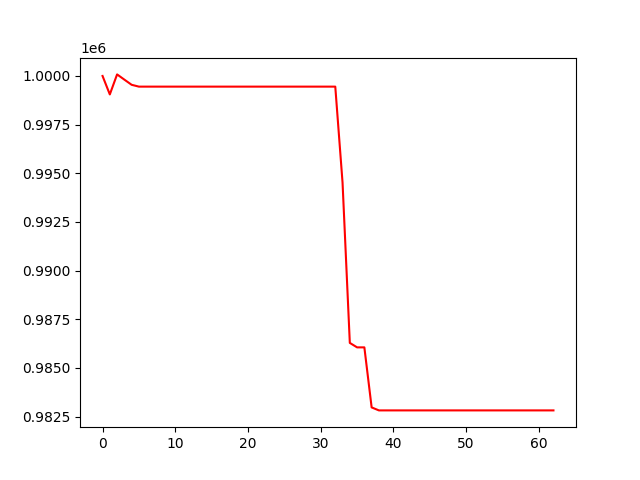

The data file committed next to this chart (first rows):
, 0
0, 1000000
1, 999052
2, 1000080
3, 999812
4, 999546
5, 999452
6, 999452
7, 999452
8, 999452
9, 999452
10, 999452
11, 999452
12, 999452
13, 999452
14, 999452
15, 999452
16, 999452
17, 999452
18, 999452
19, 999452
20, 999452
21, 999452
22, 999452
23, 999452
24, 999452
25, 999452
26, 999452
27, 999452
28, 999452
29, 999452
30, 999452
31, 999452
32, 999452
33, 994522
34, 986287
35, 986058
36, 986058
37, 982974
38, 982820
39, 982820
40, 982820
41, 982820
42, 982820
43, 982820
44, 982820
45, 982820
46, 982820
47, 982820
48, 982820
49, 982820
50, 982820
51, 982820
52, 982820
53, 982820
54, 982820
55, 982820
56, 982820
57, 982820
58, 982820
59, 982820
... 3 more rows
